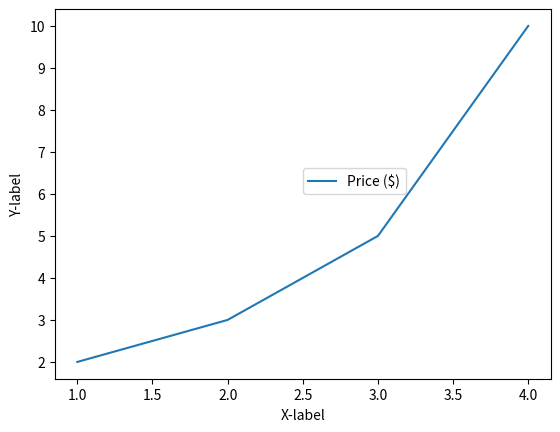

Reproduce this figure in Python.
import matplotlib.pyplot as plt

plt.plot([1,2,3,4], [2,3,5,10], label='Price ($)')
plt.xlabel('X-label')
plt.ylabel('Y-label')

plt.legend(loc=(0.5, 0.5))

plt.show()